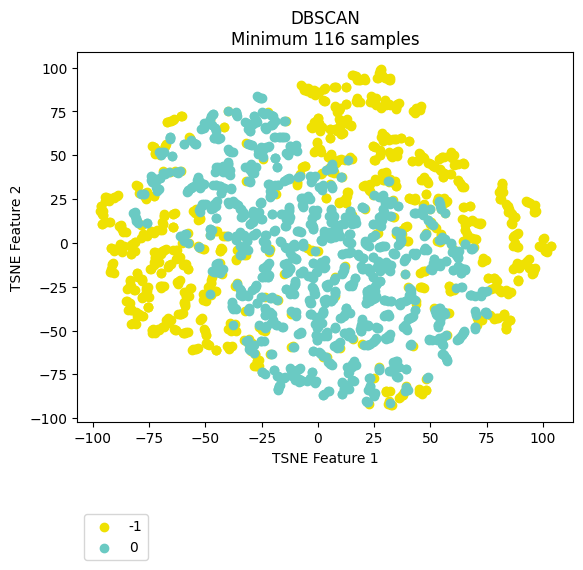

Data behind this chart, as committed beside it:
vehicle, ride, cluster, TSNE_f1, TSNE_f2
Vehicle_1, events_4595074, -1, 9.242, 75.76
Vehicle_1, events_4596154, -1, 7.56, 77.85
Vehicle_1, events_4613800, -1, 8.456, 74.85
Vehicle_1, events_4615977, -1, 3.023, 80.87
Vehicle_1, events_4617067, -1, 24.25, 80.42
Vehicle_1, events_4635057, -1, 42.56, 74.92
Vehicle_1, events_4635736, -1, 11.17, 69.34
Vehicle_1, events_4636811, -1, 25.32, 82.21
Vehicle_1, events_4637203, -1, -1.301, 84.59
Vehicle_1, events_4637536, -1, 12.3, 70.04
Vehicle_1, events_4653595, -1, 23.35, 80.18
Vehicle_1, events_4654690, -1, -3.265, 66.08
Vehicle_1, events_4656079, -1, 17.34, 80.49
Vehicle_1, events_4656440, 0, -32.57, 69.06
Vehicle_1, events_4673501, -1, -0.7818, 85.9
Vehicle_1, events_4674841, -1, 35.34, 79
Vehicle_1, events_4675138, -1, 9.841, 76.64
Vehicle_1, events_4695799, -1, -0.4225, 69.19
Vehicle_1, events_4697405, -1, 1.902, 66.21
Vehicle_1, events_4697940, -1, 28.11, 76.79
Vehicle_1, events_4698272, -1, 34.69, 77.16
Vehicle_1, events_4718376, -1, 30.8, 79.12
Vehicle_1, events_4722712, -1, 7.824, 65.21
Vehicle_1, events_4744452, -1, -2.691, 65.81
Vehicle_1, events_4765946, -1, 11.4, 68.96
Vehicle_1, events_4768346, 0, -6.443, -1.738
Vehicle_1, events_4769562, -1, 9.904, 69.65
Vehicle_1, events_4770262, -1, 10.04, 66.24
Vehicle_1, events_4792086, -1, -0.6954, 66.27
Vehicle_1, events_4793264, -1, 18.92, 80.56
Vehicle_1, events_4793684, -1, 43.14, 74.17
Vehicle_1, events_4810071, -1, 9.537, 65.91
Vehicle_1, events_4811705, -1, 0.5349, 66.46
Vehicle_1, events_4813043, -1, 14.67, 66.82
Vehicle_1, events_4853176, -1, 42.11, 75.05
Vehicle_1, events_4856335, -1, 65.52, 7.075
Vehicle_1, events_4857010, -1, -2.727, 65.68
Vehicle_1, events_4858154, -1, 24.55, 80.95
Vehicle_1, events_4858835, -1, 17.33, 82.35
Vehicle_1, events_4878783, -1, 0.3464, 68.26
Vehicle_1, events_4883779, -1, -0.4485, 85.95
Vehicle_1, events_4885327, -1, -60.49, -0.005484
Vehicle_1, events_4885992, -1, 65.59, 7.241
Vehicle_1, events_4886235, -1, 14.57, 66.94
Vehicle_1, events_4886994, 0, 38.18, -10.46
Vehicle_1, events_4913081, -1, 9.202, 76.03
Vehicle_1, events_4914311, -1, -2.011, 86.17
Vehicle_1, events_4914734, -1, -3.142, 87.01
Vehicle_1, events_4915035, -1, -57.86, 5.573
Vehicle_1, events_4939965, -1, -0.3382, 69.8
Vehicle_1, events_4941555, -1, 17.37, 80.87
Vehicle_1, events_4941998, -1, 35.95, 79.91
Vehicle_1, events_4942202, -1, 29.55, 78.59
Vehicle_1, events_4942422, -1, 45, 76.3
Vehicle_1, events_4964829, -1, 7.669, 77.74
Vehicle_1, events_4967282, -1, -67.33, -3.742
Vehicle_1, events_4967949, -1, 1.101, 52.11
Vehicle_1, events_4989537, -1, 12.62, 78.99
Vehicle_1, events_4991921, -1, 0.6397, 66.33
Vehicle_1, events_4993778, 0, -21.12, 33.19
... 2,111 more rows
